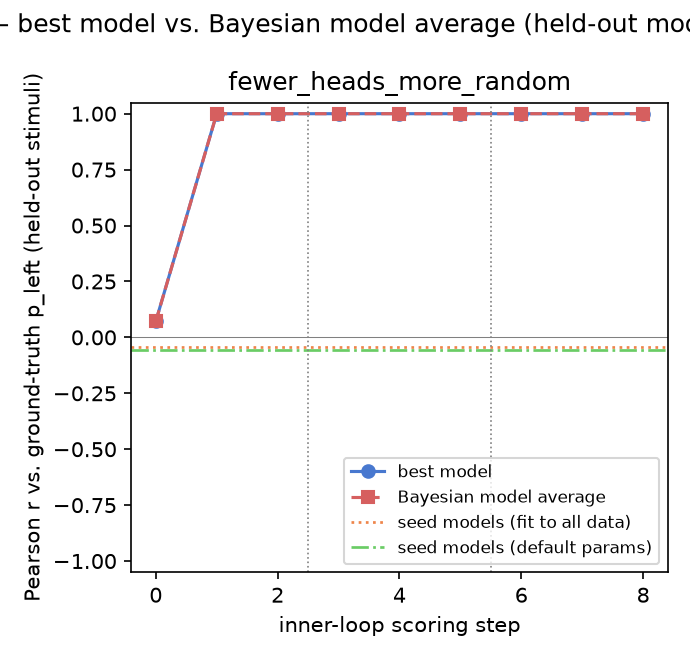

The file beside this chart, header and first rows:
gt_model, experiment, step, iteration, global_step, best_model, pearson_r, rmse, pearson_r_bma, rmse_bma
fewer_heads_more_random, 1, 0, , 0, window_typicality, 0.07168, 0.4638, 0.07158, 0.4638
fewer_heads_more_random, 1, 1, 0, 1, iter0_candidate0, 1, 0.002654, 1, 0.002654
fewer_heads_more_random, 1, 2, 1, 2, iter1_candidate1, 0.9999, 0.007122, 0.9999, 0.006826
fewer_heads_more_random, 2, 0, , 3, head_count_length_noise, 1, 0.002997, 1, 0.002997
fewer_heads_more_random, 2, 1, 0, 4, iter0_candidate2, 1, 0.003683, 1, 0.002764
fewer_heads_more_random, 2, 2, 1, 5, iter0_candidate2, 1, 0.003683, 1, 0.002074
fewer_heads_more_random, 3, 0, , 6, inner_loop_model, 1, 0.00183, 1, 0.001768
fewer_heads_more_random, 3, 1, 0, 7, iter0_candidate0, 1, 0.001467, 1, 0.001652
fewer_heads_more_random, 3, 2, 1, 8, iter1_candidate2, 1, 0.0009703, 1, 0.001244
